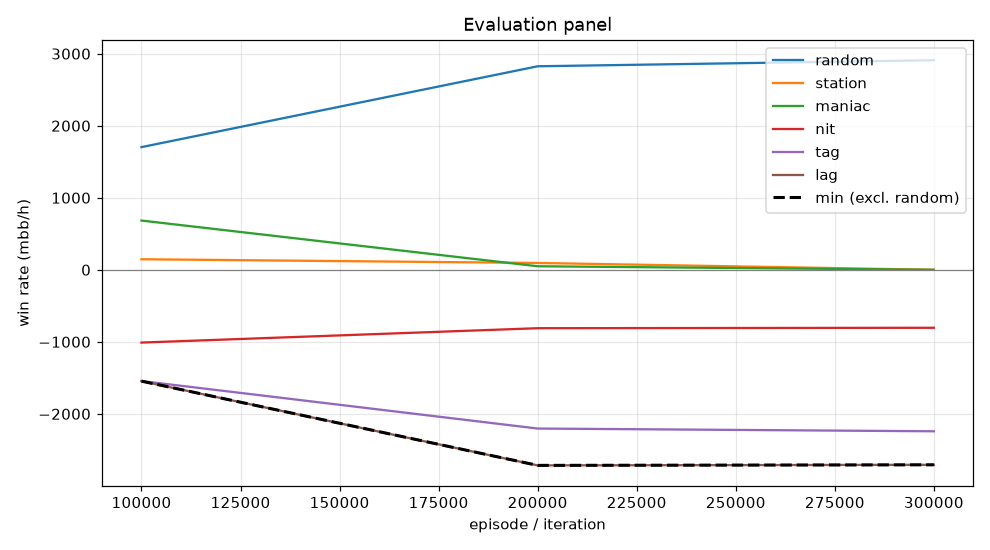

The data file committed next to this chart (first rows):
episode, min, mean, random_mean, random_se, station_mean, station_se, maniac_mean, maniac_se, nit_mean, nit_se, tag_mean, tag_se, lag_mean, lag_se, act_call, act_raise, act_fold, act_check
99999, -1546, -654.2, 1703, 94.72, 146.5, 47.51, 683.5, 193, -1010, 97.99, -1544, 129.3, -1546, 138.2, 0.328, 0.4199, 0.008879, 0.2433
199999, -2716, -1117, 2826, 127.5, 95.0, 24.62, 49.0, 56.16, -811.0, 162.1, -2204, 203.7, -2716, 217.6, 0.1122, 0.8704, 0.0005236, 0.0169
299999, -2708, -1151, 2910, 134.2, 0.0, 0.0, 0.0, 0.0, -805.0, 165.2, -2242, 206.4, -2708, 216.8, 0.1005, 0.8994, 0.0001048, 3.494426389908096e-05
